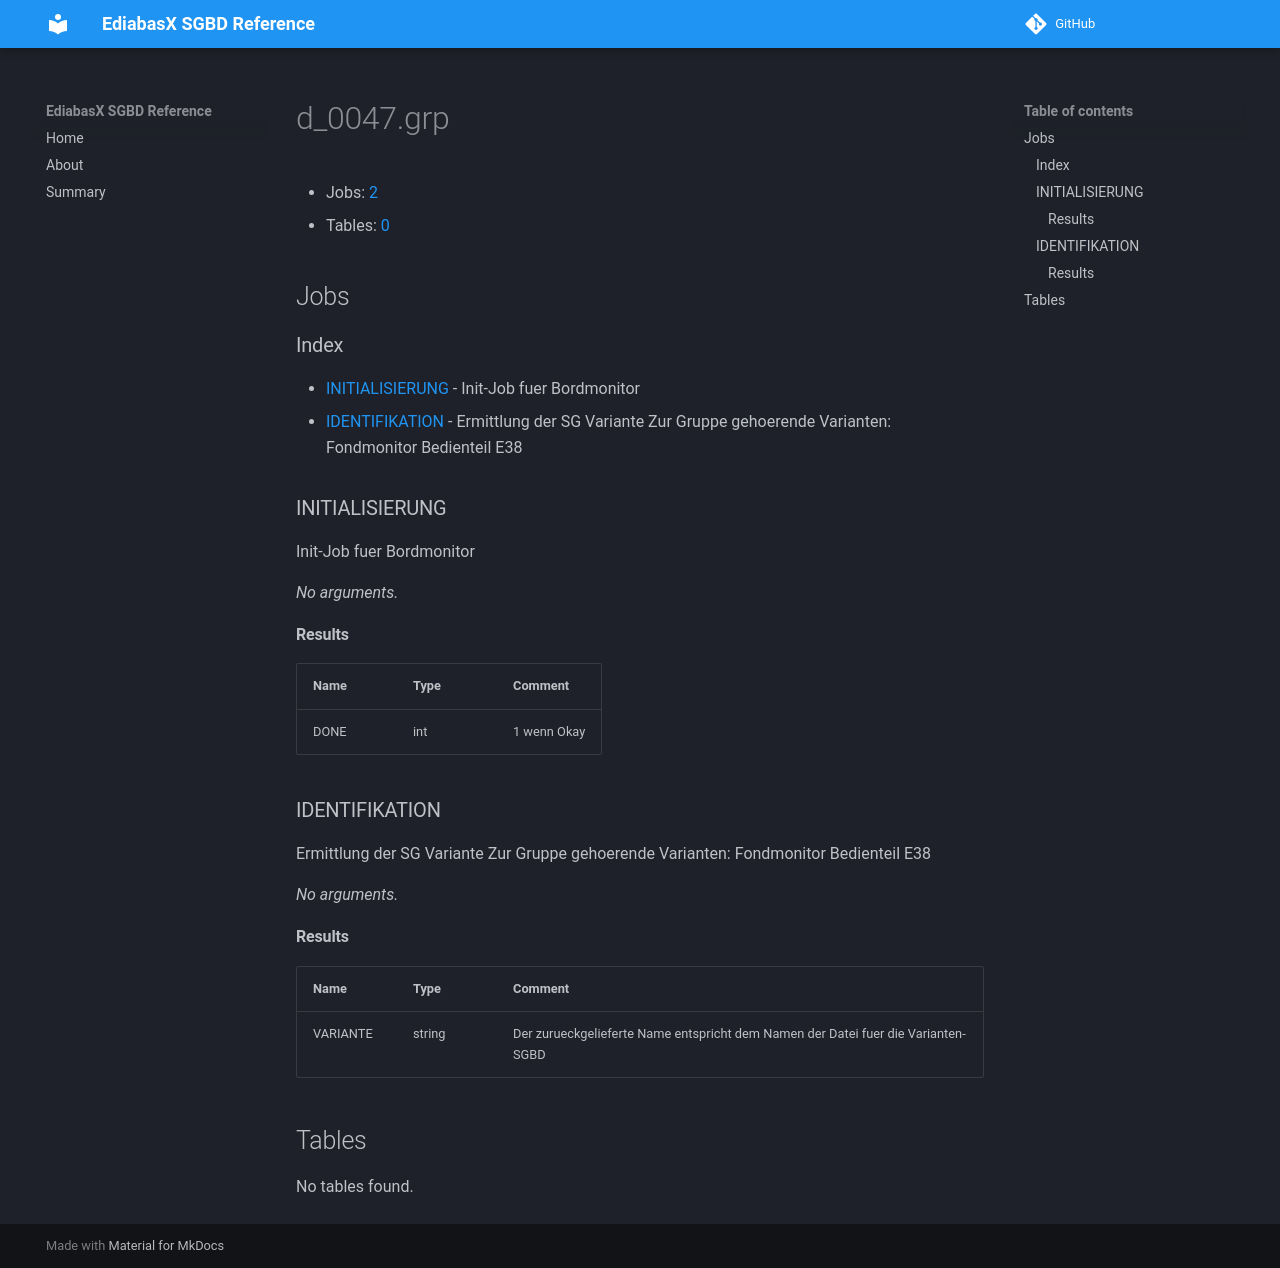

repository: emdzej/ediabasx-docs-sgbd · page: sgbd/d_0047/index.html · generator: mkdocs

# d_0047.grp

- Jobs: [2](#jobs)
- Tables: [0](#tables)

## Jobs

### Index

- [INITIALISIERUNG](#job-initialisierung) - Init-Job fuer Bordmonitor
- [IDENTIFIKATION](#job-identifikation) - Ermittlung der SG Variante Zur Gruppe gehoerende Varianten: Fondmonitor Bedienteil E38

<a id="job-initialisierung"></a>
### INITIALISIERUNG

Init-Job fuer Bordmonitor

_No arguments._

#### Results

| Name | Type | Comment |
| --- | --- | --- |
| DONE | int | 1 wenn Okay |

<a id="job-identifikation"></a>
### IDENTIFIKATION

Ermittlung der SG Variante Zur Gruppe gehoerende Varianten: Fondmonitor Bedienteil E38

_No arguments._

#### Results

| Name | Type | Comment |
| --- | --- | --- |
| VARIANTE | string | Der zurueckgelieferte Name entspricht dem Namen der Datei fuer die Varianten-SGBD |

## Tables

No tables found.
